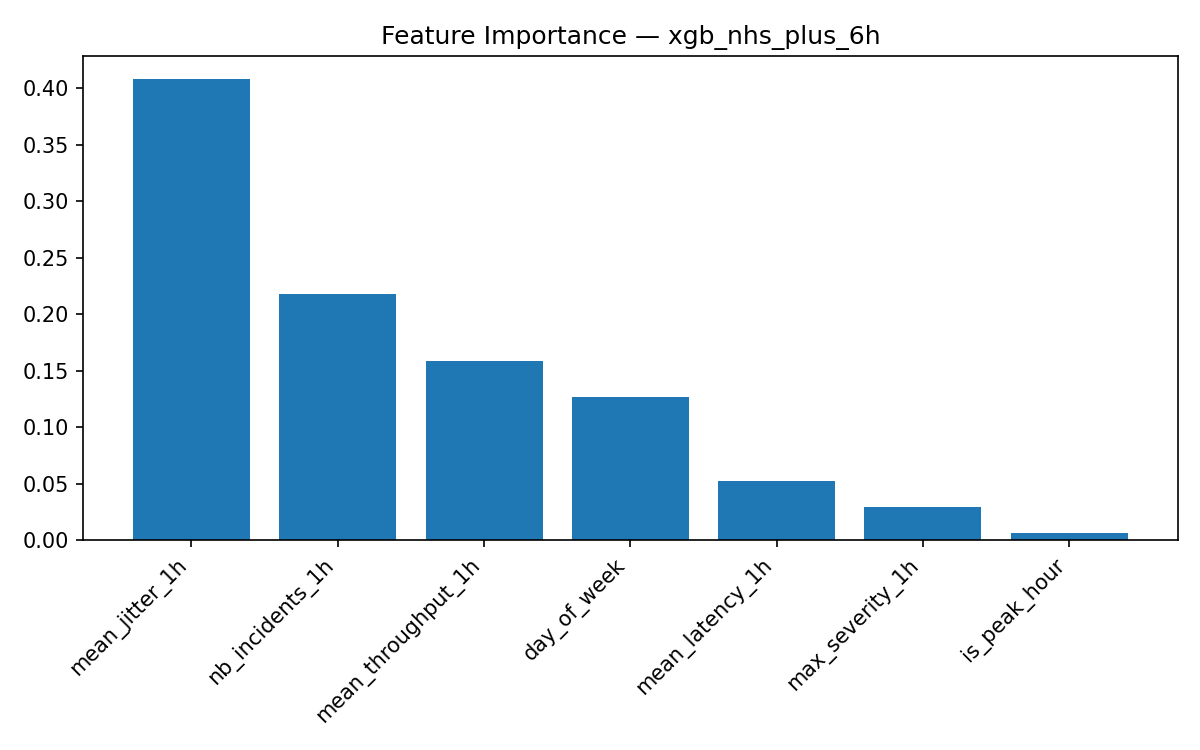

Values plotted in this chart, from the file beside it:
feature, importance
mean_jitter_1h, 0.4081
nb_incidents_1h, 0.2178
mean_throughput_1h, 0.1587
day_of_week, 0.1271
mean_latency_1h, 0.05217
max_severity_1h, 0.02966
is_peak_hour, 0.006465
